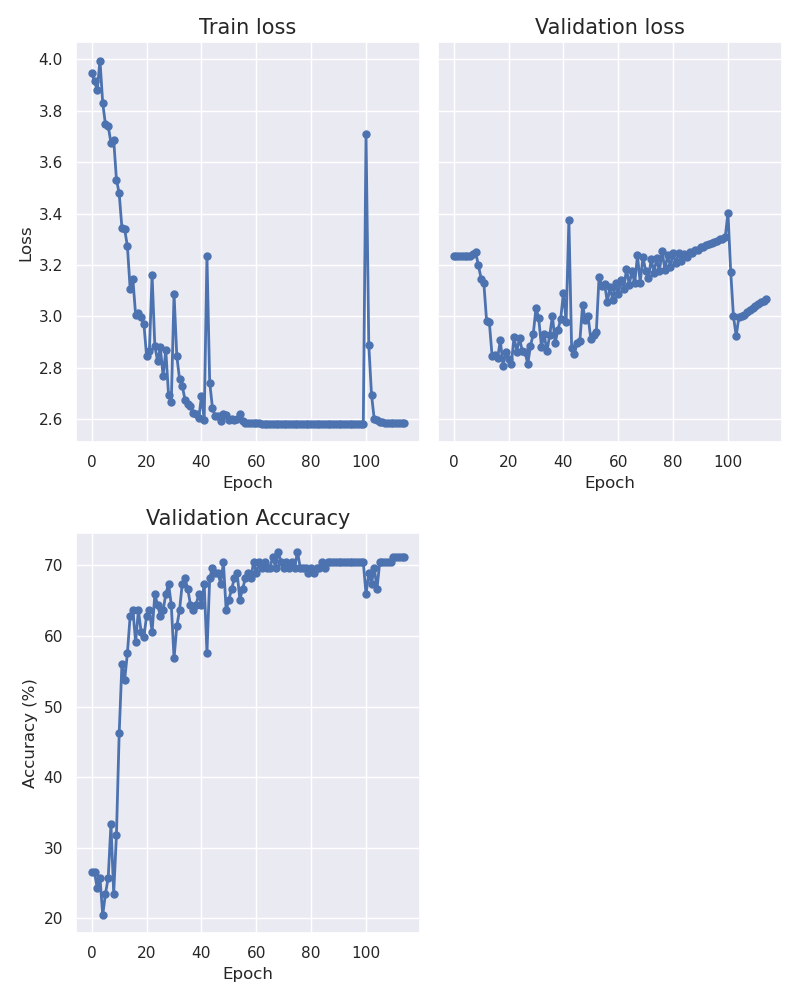

The table this chart was drawn from, first rows:
epoch, train_loss, val_loss, accuracy
0, 3.946, 3.235, 26.52
1, 3.915, 3.235, 26.52
2, 3.881, 3.235, 24.24
3, 3.996, 3.235, 25.76
4, 3.829, 3.235, 20.45
5, 3.747, 3.235, 23.48
6, 3.74, 3.235, 25.76
7, 3.675, 3.244, 33.33
8, 3.687, 3.248, 23.48
9, 3.532, 3.199, 31.82
10, 3.478, 3.146, 46.21
11, 3.344, 3.128, 56.06
12, 3.339, 2.982, 53.79
13, 3.272, 2.977, 57.58
14, 3.106, 2.846, 62.88
15, 3.143, 2.85, 63.64
16, 3.005, 2.837, 59.09
17, 3.015, 2.907, 63.64
18, 2.996, 2.807, 60.61
19, 2.972, 2.862, 59.85
20, 2.844, 2.834, 62.88
21, 2.864, 2.813, 63.64
22, 3.16, 2.92, 60.61
23, 2.884, 2.863, 65.91
24, 2.826, 2.916, 64.39
25, 2.879, 2.865, 62.88
26, 2.769, 2.862, 63.64
27, 2.867, 2.814, 65.91
28, 2.693, 2.886, 67.42
29, 2.665, 2.93, 64.39
30, 3.089, 3.033, 56.82
31, 2.846, 2.992, 61.36
32, 2.756, 2.881, 63.64
33, 2.729, 2.929, 67.42
34, 2.676, 2.864, 68.18
35, 2.658, 2.926, 66.67
36, 2.65, 3.002, 64.39
37, 2.626, 2.898, 63.64
38, 2.621, 2.947, 64.39
39, 2.603, 2.989, 65.91
40, 2.689, 3.091, 64.39
41, 2.598, 2.978, 67.42
42, 3.235, 3.377, 57.58
43, 2.742, 2.876, 68.18
44, 2.645, 2.854, 69.7
45, 2.611, 2.897, 68.94
46, 2.611, 2.904, 68.94
47, 2.592, 3.045, 67.42
48, 2.62, 2.985, 70.45
49, 2.617, 3, 63.64
50, 2.598, 2.911, 65.15
51, 2.599, 2.927, 66.67
52, 2.597, 2.94, 68.18
53, 2.602, 3.154, 68.94
54, 2.619, 3.117, 65.15
55, 2.591, 3.127, 66.67
56, 2.587, 3.056, 68.18
57, 2.586, 3.113, 68.94
58, 2.584, 3.064, 68.18
59, 2.585, 3.128, 70.45
... 55 more rows
